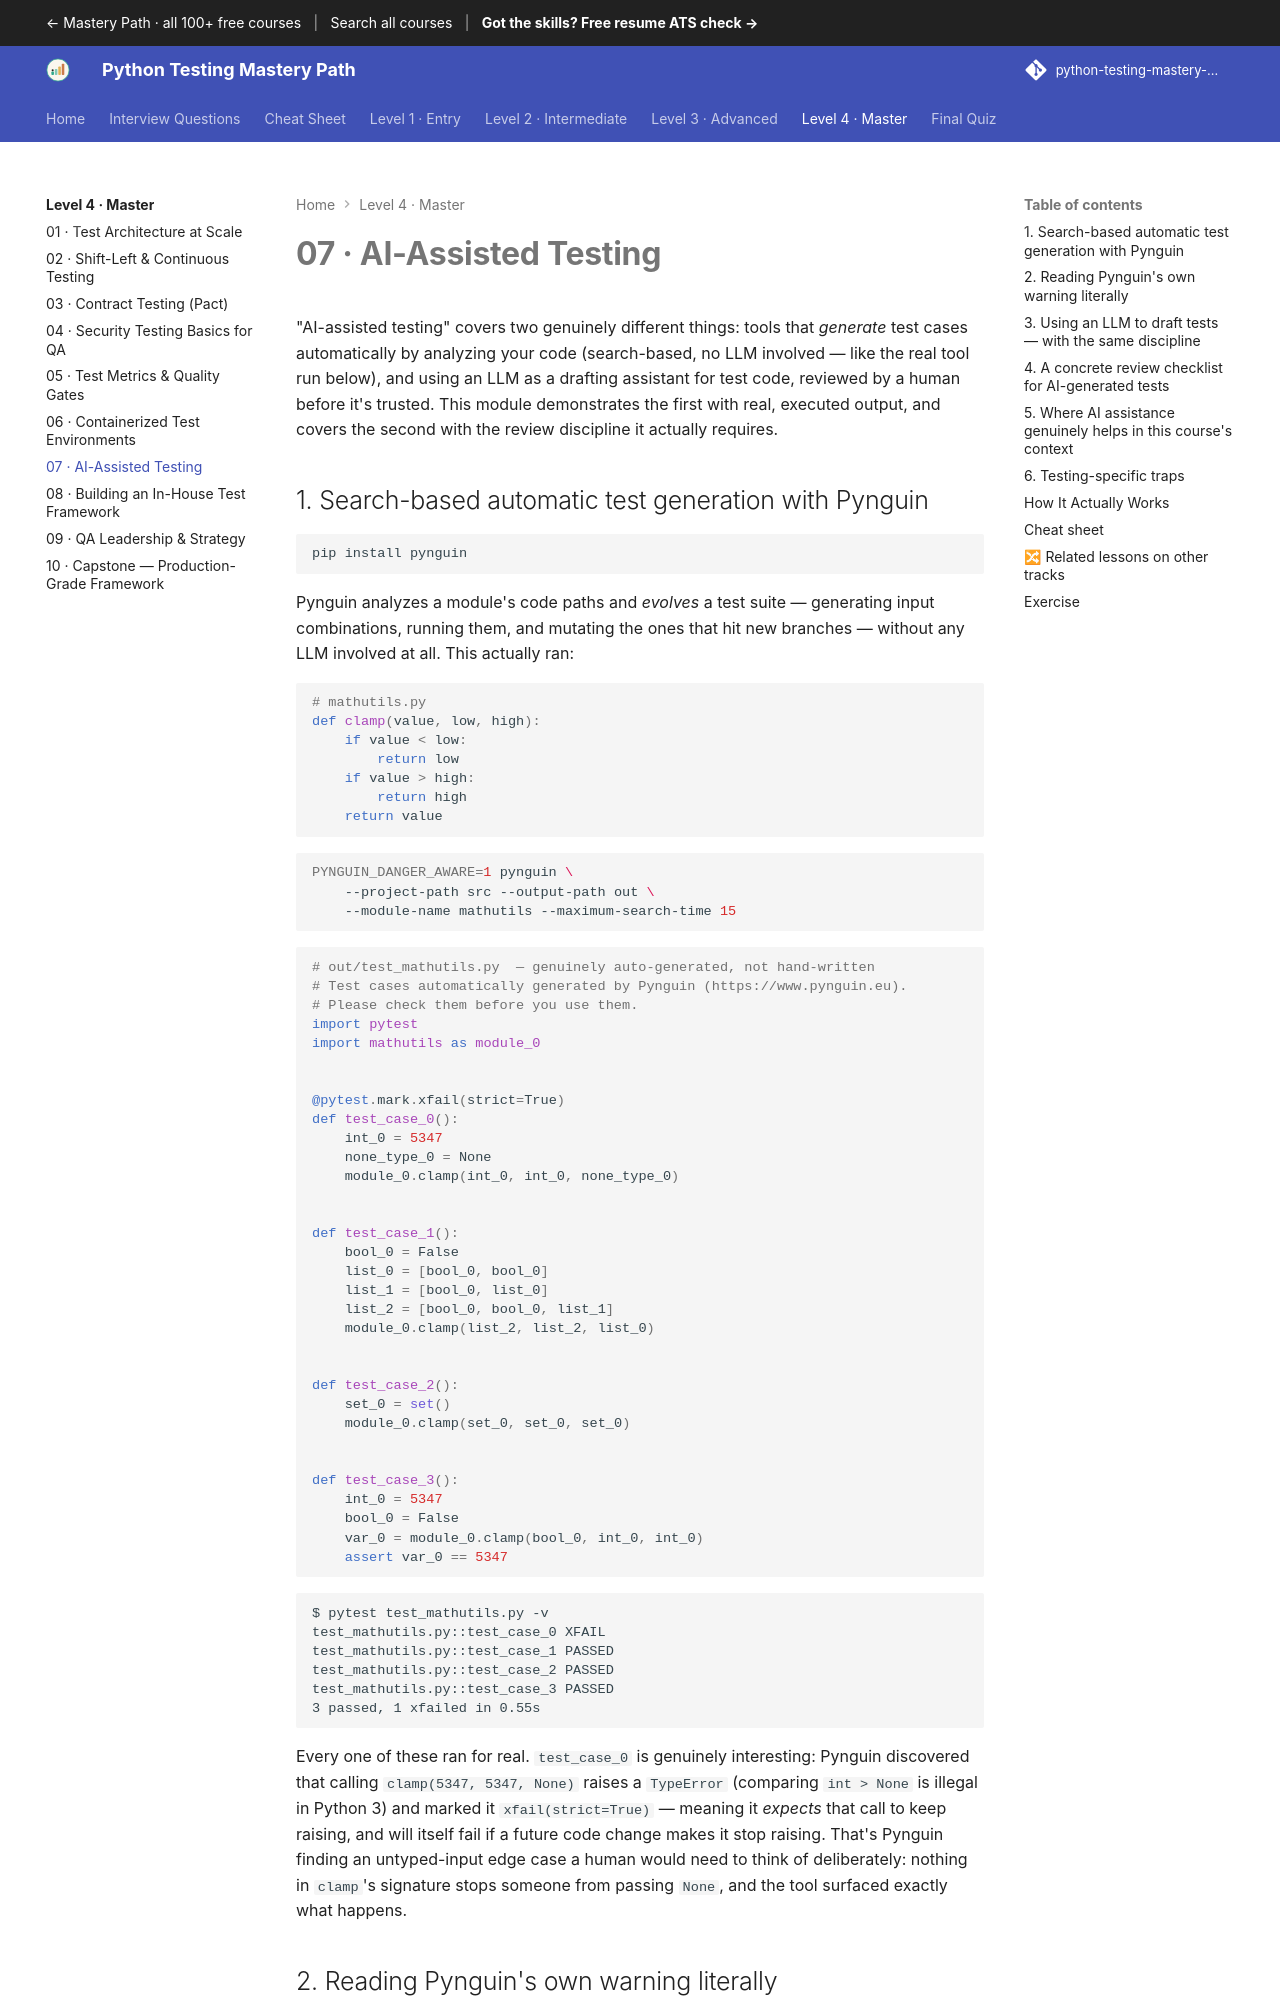

repository: SIGILIPELLI/python-testing-mastery-path · page: level-4/07-ai-assisted-testing/index.html · generator: mkdocs

---
description: "AI-Assisted Testing — 'AI-assisted testing' covers two genuinely different things: tools that generate test cases automatically by analyzing your code…"
---

# 07 · AI-Assisted Testing

"AI-assisted testing" covers two genuinely different things: tools that
*generate* test cases automatically by analyzing your code (search-based, no
LLM involved — like the real tool run below), and using an LLM as a drafting
assistant for test code, reviewed by a human before it's trusted. This
module demonstrates the first with real, executed output, and covers the
second with the review discipline it actually requires.

## 1. Search-based automatic test generation with Pynguin

```bash
pip install pynguin
```

Pynguin analyzes a module's code paths and *evolves* a test suite —
generating input combinations, running them, and mutating the ones that hit
new branches — without any LLM involved at all. This actually ran:

```python
# mathutils.py
def clamp(value, low, high):
    if value < low:
        return low
    if value > high:
        return high
    return value
```

```bash
PYNGUIN_DANGER_AWARE=1 pynguin \
    --project-path src --output-path out \
    --module-name mathutils --maximum-search-time 15
```

```python
# out/test_mathutils.py  — genuinely auto-generated, not hand-written
# Test cases automatically generated by Pynguin (https://www.pynguin.eu).
# Please check them before you use them.
import pytest
import mathutils as module_0


@pytest.mark.xfail(strict=True)
def test_case_0():
    int_0 = 5347
    none_type_0 = None
    module_0.clamp(int_0, int_0, none_type_0)


def test_case_1():
    bool_0 = False
    list_0 = [bool_0, bool_0]
    list_1 = [bool_0, list_0]
    list_2 = [bool_0, bool_0, list_1]
    module_0.clamp(list_2, list_2, list_0)


def test_case_2():
    set_0 = set()
    module_0.clamp(set_0, set_0, set_0)


def test_case_3():
    int_0 = 5347
    bool_0 = False
    var_0 = module_0.clamp(bool_0, int_0, int_0)
    assert var_0 == 5347
```

```text
$ pytest test_mathutils.py -v
test_mathutils.py::test_case_0 XFAIL
test_mathutils.py::test_case_1 PASSED
test_mathutils.py::test_case_2 PASSED
test_mathutils.py::test_case_3 PASSED
3 passed, 1 xfailed in 0.55s
```

Every one of these ran for real. `test_case_0` is genuinely interesting:
Pynguin discovered that calling `clamp(5347, 5347, None)` raises a
`TypeError` (comparing `int > None` is illegal in Python 3) and marked it
`xfail(strict=True)` — meaning it *expects* that call to keep raising, and
will itself fail if a future code change makes it stop raising. That's
Pynguin finding an untyped-input edge case a human would need to think of
deliberately: nothing in `clamp`'s signature stops someone from passing
`None`, and the tool surfaced exactly what happens.
